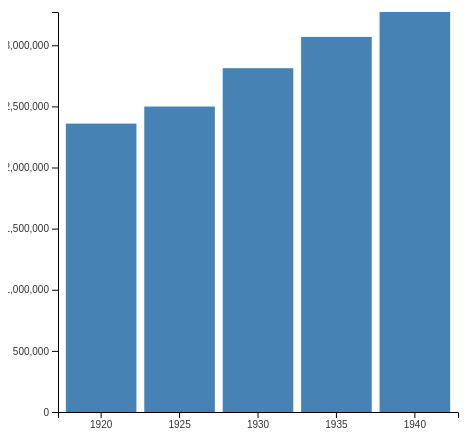
D3 v5 page, settled after 360 driven frames (6 s of simulated time); the page loaded 1 data file(s).


    //CSVからデータを読み取る 公式ドキュメント参照
    //http://learnjsdata.com/read_data.html
    d3.csv("hokkaido.csv", function (d) {
      return {
        prefecture: d.prefecture,
        year: +d.year,
        population: +d.population,
        man_population: +d.man,
        woman_population: +d.woman
      };
    }).then(function (data) {
      //ファイルから値を読み取ったのでここでデータを色々する
      console.log(data);

      // ① グラフ全体の設定
      // マージンの設定
      var margin = { top: 50, right: 50, bottom: 50, left: 50 };

      // マージンを除いた描画幅を設定
      var width = 500 - margin.left - margin.right,
        height = 500 - margin.top - margin.bottom;

      // グラフの全体設定
      var chart = d3.select("#chart")
        .attr("width", width + margin.left + margin.right) // SVG領域は、余白を含む幅
        .attr("height", height + margin.top + margin.bottom) // SVG領域は、余白を含む高さ
        .append("g") // 余白を適用するためのグループを作成（適用された属性は子要素に継承される）
        .attr("transform", "translate(" + (margin.left) + "," + margin.top + ")");

      // ② X軸の設定
      // X軸のデータ範囲などバンドスケールを作成
      var x = d3.scaleBand()
        .domain(data.map(function (d) { return d.year; })) // 年
        .range([0, width]) // 描画幅
        .padding(0.1); // グラフの間隔

      // X軸を追加
      var xAxis = d3.axisBottom(x);
      chart.append("g")
        .attr("class", "x axis")
        .attr("transform", "translate(0," + height + ")") // 左上が(0,0)。 X軸をグラフの下部に表示するには、描画領域の高さ分下げる
        .call(xAxis); // scaleBandを設定

      // ③ Y軸の設定
      // Y軸のデータ範囲などリニアスケールを作成
      var y = d3.scaleLinear()
        .domain([0, d3.max(data, function (d) { return d.population; })])
        .range([height, 0]); // 最大、最小

      // Y軸を追加
      var yAxis = d3.axisLeft(y);
      chart.append("g")
        .attr("class", "y axis")
        .call(yAxis); // scaleLinearを設定
      

      // ④ 各データを描画
      chart.selectAll(".bar")
        .data(data) // 描画データ
        .enter().append("rect")
        .attr("class", "bar")
        .attr("x", function (d) { 
          return x(d.year); })
        .attr("y", function (d) { 
          return y(d.population); 
        })
        .attr("height", function (d) { return height - y(d.population); })
        .attr("width", x.bandwidth());

      // ⑤ イベントを設定
      d3.selectAll("rect").on("click", function (data, idx, elem) {
        var msg = "data:" + data.value + " idx:" + idx + " elem:" + elem + " d3.event.pageX: " + d3.event.pageX + " d3.mouse: " + d3.mouse(this);
        alert(msg);
      });

    });
  

### data: hokkaido.csv
prefecture, year, population, man, woman
北海道, 1920, 2359183, 1244322, 1114861
北海道, 1925, 2498679, 1305473, 1193206
北海道, 1930, 2812335, 1468540, 1343795
北海道, 1935, 3068282, 1593845, 1474437
北海道, 1940, 3272012, 1695083, 1576929